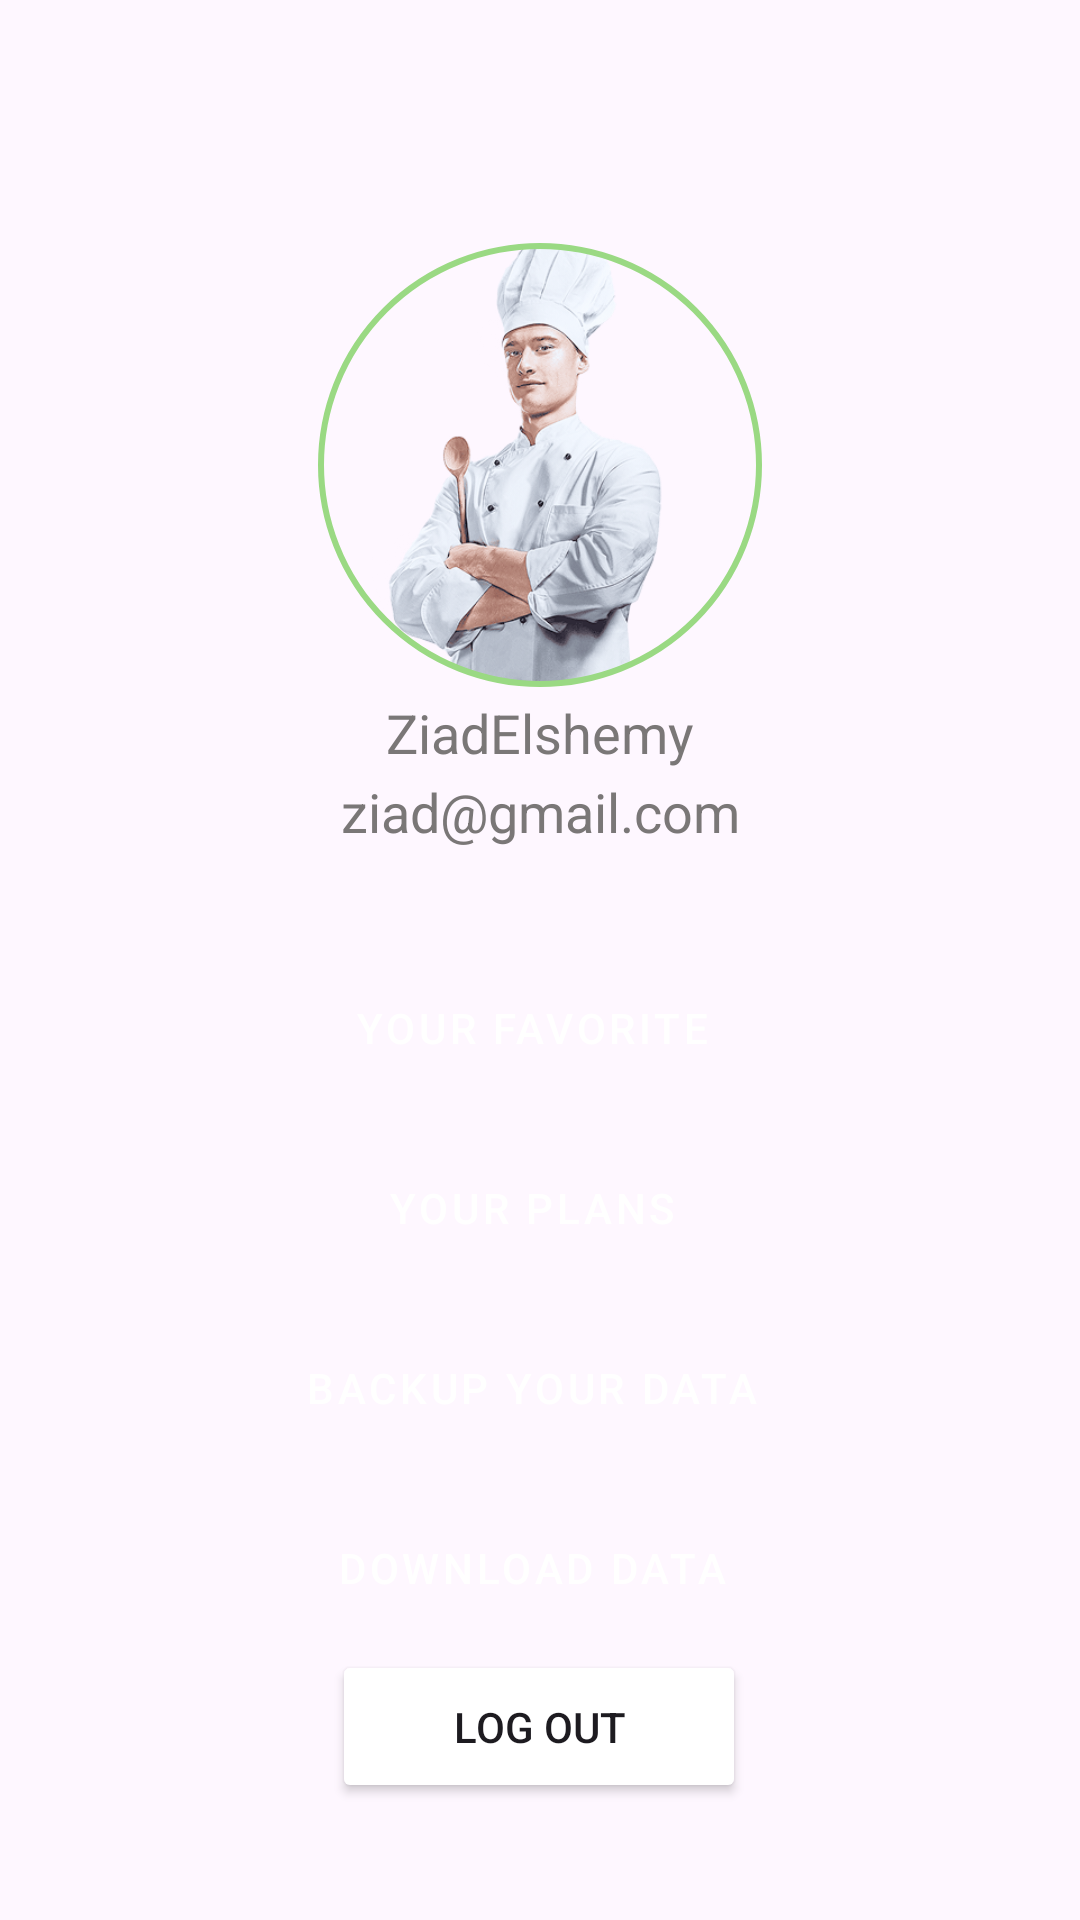

Reconstruct the res/layout file that produces this screen, plus the resources it refers to.
<!-- AndroidManifest.xml: application theme Theme.Akalaty -->
<!-- res/layout/fragment_profile.xml -->
<?xml version="1.0" encoding="utf-8"?>
<layout xmlns:android="http://schemas.android.com/apk/res/android"
    xmlns:app="http://schemas.android.com/apk/res-auto"
    xmlns:tools="http://schemas.android.com/tools">

    <data>

    </data>

    <androidx.constraintlayout.widget.ConstraintLayout
        android:layout_width="match_parent"
        android:layout_height="match_parent"
        tools:context=".ui.profile.view.ProfileFragment">

        <androidx.constraintlayout.widget.ConstraintLayout
            android:id="@+id/profileScene"
            android:layout_width="match_parent"
            android:layout_height="match_parent"
            android:visibility="visible">

        <com.google.android.material.imageview.ShapeableImageView
            android:id="@+id/imgIngredientItem"
            android:layout_width="150dp"
            android:layout_height="150dp"
            android:scaleType="centerCrop"
            android:padding="2dp"
            android:layout_marginTop="80dp"
            app:shapeAppearanceOverlay="@style/ShapeAppearance.Material3.Corner.Full"
            app:strokeColor="@color/colorGreen"
            app:strokeWidth="2dp"
            app:layout_constraintEnd_toEndOf="parent"
            app:layout_constraintStart_toStartOf="parent"
            app:layout_constraintTop_toTopOf="parent"
            app:srcCompat="@drawable/img_onboarding1"
            />
        <TextView
            android:id="@+id/txtUsername"
            android:layout_width="wrap_content"
            android:layout_height="wrap_content"
            android:maxLines="1"
            android:text="ZiadElshemy"
            android:textAlignment="center"
            android:textColor="@color/colorGray"
            android:textSize="18sp"
            android:layout_marginTop="2dp"
            app:layout_constraintEnd_toEndOf="@id/imgIngredientItem"
            app:layout_constraintStart_toStartOf="@id/imgIngredientItem"
            app:layout_constraintTop_toBottomOf="@id/imgIngredientItem"
            tools:text="ZiadElshemy" />

        <TextView
            android:id="@+id/txtEmail"
            android:layout_width="wrap_content"
            android:layout_height="wrap_content"
            android:maxLines="1"
            android:text="ziad@gmail.com"
            android:textAlignment="center"
            android:textColor="@color/colorGray"
            android:textSize="18sp"
            android:layout_marginTop="2dp"
            app:layout_constraintEnd_toEndOf="@id/imgIngredientItem"
            app:layout_constraintStart_toStartOf="@id/imgIngredientItem"
            app:layout_constraintTop_toBottomOf="@id/txtUsername"
            tools:text="ziad@gmail.com" />


        <Button
            android:id="@+id/btnYourFav"
            style="@style/Widget.MaterialComponents.Button.Icon"
            app:icon="@drawable/ic_heart_gray"
            android:layout_width="210dp"
            android:layout_height="48dp"
            android:layout_marginTop="36dp"
            android:backgroundTint="@color/colorGreenDark"
            android:text="@string/your_favorite"
            android:textColor="@color/white"
            app:layout_constraintEnd_toEndOf="parent"
            app:layout_constraintHorizontal_bias="0.496"
            app:layout_constraintStart_toStartOf="parent"
            app:layout_constraintTop_toBottomOf="@+id/txtEmail" />


        <Button
            android:id="@+id/btnYourPlans"
            style="@style/Widget.MaterialComponents.Button.Icon"
            app:icon="@drawable/ic_calendar"
            android:layout_width="210dp"
            android:layout_height="48dp"
            android:backgroundTint="@color/colorGreenDark"
            android:text="@string/your_plans"
            android:layout_marginTop="12dp"
            android:textColor="@color/white"
            app:layout_constraintEnd_toEndOf="parent"
            app:layout_constraintHorizontal_bias="0.496"
            app:layout_constraintStart_toStartOf="parent"
            app:layout_constraintTop_toBottomOf="@+id/btnYourFav" />

        <Button
            android:id="@+id/btnBackup"
            style="@style/Widget.MaterialComponents.Button.Icon"
            app:icon="@drawable/ic_backup"
            android:layout_width="210dp"
            android:layout_height="48dp"
            android:backgroundTint="@color/colorGreenDark"
            android:text="@string/backup_your_data"
            android:layout_marginTop="12dp"
            android:textColor="@color/white"
            app:layout_constraintEnd_toEndOf="parent"
            app:layout_constraintHorizontal_bias="0.496"
            app:layout_constraintStart_toStartOf="parent"
            app:layout_constraintTop_toBottomOf="@+id/btnYourPlans" />



        <Button
            android:id="@+id/btnDownload"
            style="@style/Widget.MaterialComponents.Button.Icon"
            app:icon="@drawable/ic_download"
            android:layout_width="210dp"
            android:layout_height="48dp"
            android:backgroundTint="@color/colorGreenDark"
            android:text="@string/download_data"
            android:layout_marginTop="12dp"
            android:textColor="@color/white"
            app:layout_constraintEnd_toEndOf="parent"
            app:layout_constraintHorizontal_bias="0.496"
            app:layout_constraintStart_toStartOf="parent"
            app:layout_constraintTop_toBottomOf="@+id/btnBackup" />

        <Button
            android:id="@+id/btnLogout"
            android:layout_width="138dp"
            android:layout_height="51dp"
            android:backgroundTint="@color/md_theme_light_error"
            android:text="@string/log_out"
            android:layout_marginBottom="36dp"
            app:layout_constraintBottom_toBottomOf="parent"
            app:layout_constraintEnd_toEndOf="parent"
            app:layout_constraintHorizontal_bias="0.498"
            app:layout_constraintStart_toStartOf="parent"
            app:layout_constraintTop_toBottomOf="@+id/btnDownload" />

        </androidx.constraintlayout.widget.ConstraintLayout>

        <androidx.constraintlayout.widget.ConstraintLayout
            android:id="@+id/noInternetScene"
            android:layout_width="match_parent"
            android:layout_height="match_parent"
            android:visibility="invisible"
            >

            <com.airbnb.lottie.LottieAnimationView
                android:id="@+id/no_internet_image"
                android:layout_width="260dp"
                android:layout_height="260dp"
                android:layout_marginTop="150dp"
                app:layout_constraintEnd_toEndOf="parent"
                app:layout_constraintStart_toStartOf="parent"
                app:layout_constraintTop_toTopOf="parent"
                app:lottie_autoPlay="true"
                app:lottie_loop="true"
                app:lottie_rawRes="@raw/no_internet_lottie" />

            <TextView
                android:id="@+id/txt"
                android:layout_width="wrap_content"
                android:layout_height="wrap_content"
                android:text="@string/no_internet_connection"
                android:textColor="@color/colorGreenDark"
                android:textSize="16sp"
                android:fontFamily="@font/poppins_regular"
                android:textStyle="bold"
                android:layout_marginTop="40dp"
                app:layout_constraintStart_toStartOf="parent"
                app:layout_constraintEnd_toEndOf="parent"
                app:layout_constraintTop_toBottomOf="@id/no_internet_image"
                />

            <TextView
                android:id="@+id/no_internet_text"
                android:layout_width="wrap_content"
                android:layout_height="wrap_content"
                android:layout_centerHorizontal="true"
                android:layout_marginHorizontal="64dp"
                android:layout_marginVertical="8dp"
                android:gravity="center"
                android:textSize="16sp"
                android:textColor="@color/colorGreenDark"
                android:fontFamily="@font/poppins_regular"
                android:text="@string/check_internet"
                app:layout_constraintStart_toStartOf="parent"
                app:layout_constraintEnd_toEndOf="parent"
                app:layout_constraintTop_toBottomOf="@id/txt"/>
        </androidx.constraintlayout.widget.ConstraintLayout>


    </androidx.constraintlayout.widget.ConstraintLayout>
</layout>
<!-- resources referenced by this layout -->
<resources>
  <color name="colorGray">#7A7777</color>
  <color name="colorGreen">#9AD983</color>
  <color name="colorGreenDark">#11755D</color>
  <color name="white">#FFFFFFFF</color>
  <!-- drawable ic_calendar (drawable) -->
  <vector xmlns:android="http://schemas.android.com/apk/res/android"
      android:width="40dp"
      android:height="40dp"
      android:viewportWidth="960"
      android:viewportHeight="960">
    <path
        android:pathData="M200,880q-33,0 -56.5,-23.5T120,800v-560q0,-33 23.5,-56.5T200,160h40v-80h80v80h320v-80h80v80h40q33,0 56.5,23.5T840,240v560q0,33 -23.5,56.5T760,880L200,880ZM200,800h560v-400L200,400v400ZM200,320h560v-80L200,240v80ZM200,320v-80,80ZM480,560q-17,0 -28.5,-11.5T440,520q0,-17 11.5,-28.5T480,480q17,0 28.5,11.5T520,520q0,17 -11.5,28.5T480,560ZM320,560q-17,0 -28.5,-11.5T280,520q0,-17 11.5,-28.5T320,480q17,0 28.5,11.5T360,520q0,17 -11.5,28.5T320,560ZM640,560q-17,0 -28.5,-11.5T600,520q0,-17 11.5,-28.5T640,480q17,0 28.5,11.5T680,520q0,17 -11.5,28.5T640,560ZM480,720q-17,0 -28.5,-11.5T440,680q0,-17 11.5,-28.5T480,640q17,0 28.5,11.5T520,680q0,17 -11.5,28.5T480,720ZM320,720q-17,0 -28.5,-11.5T280,680q0,-17 11.5,-28.5T320,640q17,0 28.5,11.5T360,680q0,17 -11.5,28.5T320,720ZM640,720q-17,0 -28.5,-11.5T600,680q0,-17 11.5,-28.5T640,640q17,0 28.5,11.5T680,680q0,17 -11.5,28.5T640,720Z"
        android:fillColor="@color/colorGreen"/>
  </vector>
  <!-- drawable ic_heart_gray (drawable) -->
  <vector xmlns:android="http://schemas.android.com/apk/res/android"
      android:width="38dp"
      android:height="30dp"
      android:viewportWidth="38"
      android:viewportHeight="30">
    <path
        android:pathData="M34.312,2.051C30.244,-1.076 24.196,-0.513 20.463,2.962L19,4.321L17.538,2.962C13.813,-0.513 7.757,-1.076 3.69,2.051C-0.971,5.641 -1.216,12.082 2.955,15.973L17.316,29.352C18.243,30.216 19.75,30.216 20.678,29.352L35.039,15.973C39.217,12.082 38.972,5.641 34.312,2.051Z"
        android:fillColor="#908B8B"/>
  </vector>
  <!-- drawable img_onboarding1: png bitmap (drawable, 134375 bytes) -->
  <string name="backup_your_data">Backup Your Data</string>
  <string name="check_internet">Please check your Internet Connection\n and Try Again!</string>
  <string name="download_data">Download Data</string>
  <string name="log_out">Log Out</string>
  <string name="no_internet_connection">No Internet Connection!</string>
  <string name="your_favorite">Your Favorite</string>
  <string name="your_plans">Your Plans</string>
  <style name="Theme.Akalaty" parent="Base.Theme.Akalaty" />
  <style name="Base.Theme.Akalaty" parent="Theme.Material3.DayNight.NoActionBar">
          
          <item name="colorPrimary">@color/colorGreen</item>
          <item name="colorPrimaryVariant">@color/colorGreenDark</item>
          <item name="colorOnPrimary">@color/black</item>
          
          <item name="colorSecondary">@color/white</item>
          <item name="colorSecondaryVariant">@color/white</item>
          <item name="colorOnSecondary">@color/black</item>
          
          <item name="android:statusBarColor" tools:targetApi="l">?attr/colorPrimaryVariant</item>
          
          <item name="android:homeAsUpIndicator">@drawable/ic_back</item>
      </style>
  <color name="black">#FF000000</color>
  <!-- drawable ic_back (drawable) -->
  <vector xmlns:android="http://schemas.android.com/apk/res/android"
      android:width="24dp"
      android:height="24dp"
      android:alpha="0.8"
      android:tint="#000000"
      android:viewportWidth="24"
      android:viewportHeight="24">
      <path
          android:fillColor="@android:color/white"
          android:pathData="M11.67,3.87L9.9,2.1 0,12l9.9,9.9 1.77,-1.77L3.54,12z" />
  </vector>
</resources>
